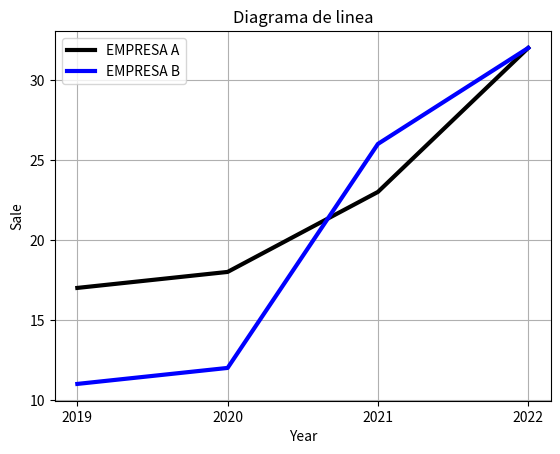

Recreate this plot in Python.
import matplotlib.pyplot as plt

years=[2019,2020,2021,2022]
sales_a=[17,18,23,32]
sales_b=[11,12,26,32]

plt.plot(years, sales_a,color='black',linewidth=3,label="EMPRESA A")
plt.plot(years, sales_b,color='blue',linewidth=3,label="EMPRESA B")

plt.title("Diagrama de linea")
plt.xlabel("Year")
plt.ylabel("Sale")
plt.xticks(years)

plt.legend(loc="upper left")
plt.grid()
plt.show()

